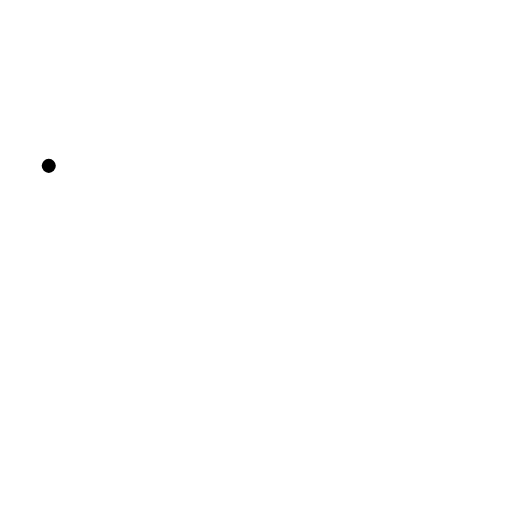
t = 0.00 s
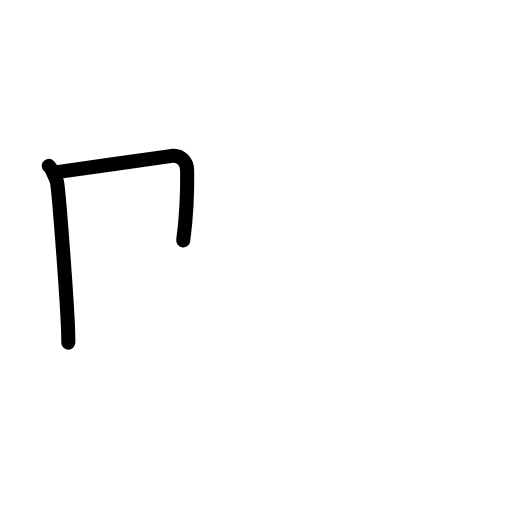
t = 1.63 s
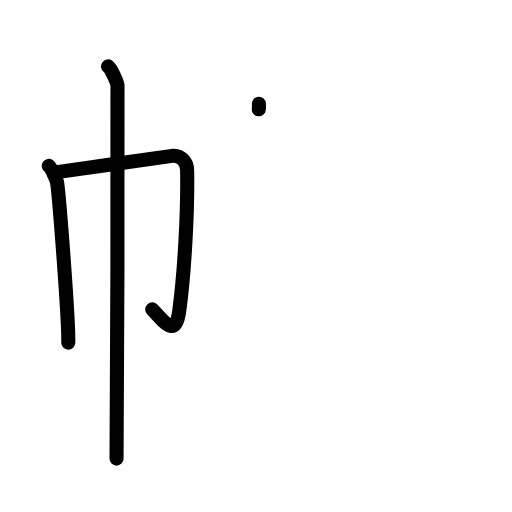
t = 3.25 s
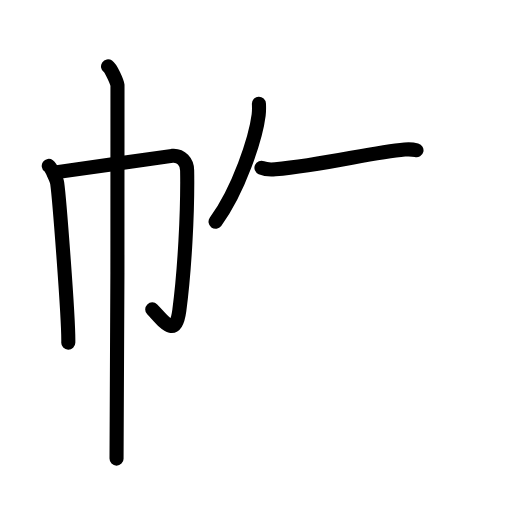
t = 4.83 s
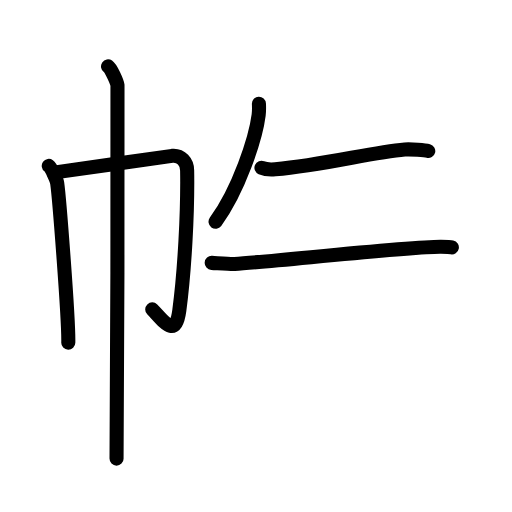
t = 5.83 s
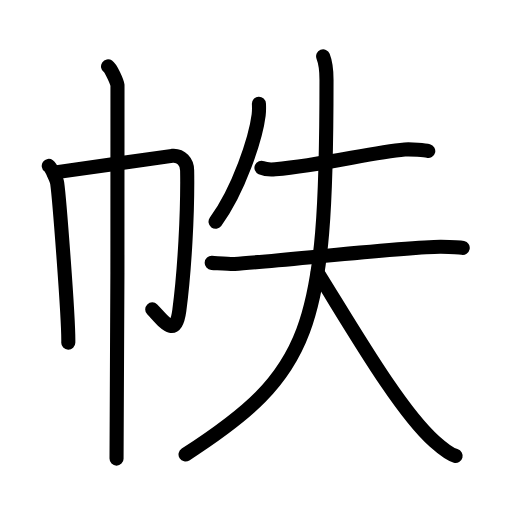
t = 8.00 s

The animated SVG that drew these frames (rendered in a browser with its animation timeline set to each time). Animation: 27 SMIL elements (animate=27); one cycle of 8.00 s.

<?xml version="1.0" encoding="UTF-8"?>
<!--
AniKanjiVG is licensed by CC-BY-SA Paul C. Sommerhoff (https://bitbucket.org/sommerhoff/anikanjivg).
AniKanjiVG uses KanjiVG which is licensed by CC-BY-SA Ulrich Apel (http://kanjivg.tagaini.net).
See also http://creativecommons.org/licenses/by-sa/3.0/
-->
<svg xmlns:kvg='http://kanjivg.tagaini.net' xmlns='http://www.w3.org/2000/svg' width='109' height='109' viewBox='0 0 109 109' style='fill:none;stroke:#000000;stroke-width:3;stroke-linecap:round;stroke-linejoin:round;' id="kvg:kanji_05e19"><g id="kvg:05e19" kvg:element="帙"><g id="kvg:05e19-g1" kvg:element="巾" kvg:position="left" kvg:radical="general"><path id="kvg:05e19-s1" kvg:type="㇑" d="M10.38,35.31c0.54,0.39,1.69,2.92,1.8,3.7c0.43,3.08,2.47,29.06,2.36,33.93"><animate attributeName="d" begin="0.0s" dur="0.5s" from="M10.38,35.31C10.38,35.31,10.38,35.31,10.38,35.31" to="M10.38,35.31c0.54,0.39,1.69,2.92,1.8,3.7" />
<animate attributeName="d" begin="0.5s" dur="0.5s" from="M10.38,35.31c0.54,0.39,1.69,2.92,1.8,3.7c0,0,0,0,0,0,0" to="M10.38,35.31c0.54,0.39,1.69,2.92,1.8,3.7c0.43,3.08,2.47,29.06,2.36,33.93" />
</path>
<path id="kvg:05e19-s2" kvg:type="㇆a" d="M11.41,36.75c2.22-0.27,23.57-3.41,25.23-3.57c1.95-0.19,3.17,1.34,3.2,3.07c0.15,8.75-0.54,21.35-1.67,29.89c-0.82,6.14-3.41,2.12-5.76-0.27"><animate attributeName="d" begin="1.0s" dur="0.25s" from="M11.41,36.75C11.41,36.75,11.41,36.75,11.41,36.75" to="M11.41,36.75c2.22-0.27,23.57-3.41,25.23-3.57" />
<animate attributeName="d" begin="1.25s" dur="0.25s" from="M11.41,36.75c2.22-0.27,23.57-3.41,25.23-3.57c0,0,0,0,0,0,0" to="M11.41,36.75c2.22-0.27,23.57-3.41,25.23-3.57c1.95-0.19,3.17,1.34,3.2,3.07" />
<animate attributeName="d" begin="1.5s" dur="0.25s" from="M11.41,36.75c2.22-0.27,23.57-3.41,25.23-3.57c1.95-0.19,3.17,1.34,3.2,3.07c0,0,0,0,0,0,0" to="M11.41,36.75c2.22-0.27,23.57-3.41,25.23-3.57c1.95-0.19,3.17,1.34,3.2,3.07c0.15,8.75-0.54,21.35-1.67,29.89" />
<animate attributeName="d" begin="1.75s" dur="0.25s" from="M11.41,36.75c2.22-0.27,23.57-3.41,25.23-3.57c1.95-0.19,3.17,1.34,3.2,3.07c0.15,8.75-0.54,21.35-1.67,29.89c0,0,0,0,0,0,0" to="M11.41,36.75c2.22-0.27,23.57-3.41,25.23-3.57c1.95-0.19,3.17,1.34,3.2,3.07c0.15,8.75-0.54,21.35-1.67,29.89c-0.82,6.14-3.41,2.12-5.76-0.27" />
<animate attributeName="d" begin="0s" dur="1.0s" from="M-100,-100" to="M-100,-100" />
</path>
<path id="kvg:05e19-s3" kvg:type="㇑" d="M23,14.13c0.61,0.42,1.89,3.18,2.01,4.03c0.12,0.85-0.08,74.16-0.2,79.47"><animate attributeName="d" begin="2.0s" dur="0.5s" from="M23,14.13C23,14.13,23,14.13,23,14.13" to="M23,14.13c0.61,0.42,1.89,3.18,2.01,4.03" />
<animate attributeName="d" begin="2.5s" dur="0.5s" from="M23,14.13c0.61,0.42,1.89,3.18,2.01,4.03c0,0,0,0,0,0,0" to="M23,14.13c0.61,0.42,1.89,3.18,2.01,4.03c0.12,0.85-0.08,74.16-0.2,79.47" />
<animate attributeName="d" begin="0s" dur="2.0s" from="M-100,-100" to="M-100,-100" />
</path>
</g>
<g id="kvg:05e19-g2" kvg:element="失" kvg:position="right"><g id="kvg:05e19-g3" kvg:element="丿"><path id="kvg:05e19-s4" kvg:type="㇒" d="M55.12,22.08c0.03,0.59,0.05,1.53-0.05,2.38c-0.63,5.01-4.24,16.01-9.18,22.74"><animate attributeName="d" begin="3.0s" dur="0.5s" from="M55.12,22.08C55.12,22.08,55.12,22.08,55.12,22.08" to="M55.12,22.08c0.03,0.59,0.05,1.53-0.05,2.38" />
<animate attributeName="d" begin="3.5s" dur="0.5s" from="M55.12,22.08c0.03,0.59,0.05,1.53-0.05,2.38c0,0,0,0,0,0,0" to="M55.12,22.08c0.03,0.59,0.05,1.53-0.05,2.38c-0.63,5.01-4.24,16.01-9.18,22.74" />
<animate attributeName="d" begin="0s" dur="3.0s" from="M-100,-100" to="M-100,-100" />
</path>
</g>
<g id="kvg:05e19-g4" kvg:element="夫"><path id="kvg:05e19-s5" kvg:type="㇐" d="M55.66,35.72c0.76,0.33,2.15,0.4,2.93,0.33c10.56-0.94,20.45-3.62,27.58-4.22c1.27-0.11,4.37,0.16,5,0.32"><animate attributeName="d" begin="4.0s" dur="0.3333333333333333s" from="M55.66,35.72C55.66,35.72,55.66,35.72,55.66,35.72" to="M55.66,35.72c0.76,0.33,2.15,0.4,2.93,0.33" />
<animate attributeName="d" begin="4.333333333333333s" dur="0.3333333333333333s" from="M55.66,35.72c0.76,0.33,2.15,0.4,2.93,0.33c0,0,0,0,0,0,0" to="M55.66,35.72c0.76,0.33,2.15,0.4,2.93,0.33c10.56-0.94,20.45-3.62,27.58-4.22" />
<animate attributeName="d" begin="4.666666666666667s" dur="0.3333333333333333s" from="M55.66,35.72c0.76,0.33,2.15,0.4,2.93,0.33c10.56-0.94,20.45-3.62,27.58-4.22c0,0,0,0,0,0,0" to="M55.66,35.72c0.76,0.33,2.15,0.4,2.93,0.33c10.56-0.94,20.45-3.62,27.58-4.22c1.27-0.11,4.37,0.16,5,0.32" />
<animate attributeName="d" begin="0s" dur="4.0s" from="M-100,-100" to="M-100,-100" />
</path>
<g id="kvg:05e19-g5" kvg:element="大"><path id="kvg:05e19-s6" kvg:type="㇐" d="M45.07,55.96c1.8,0.11,4.14,0.29,4.86,0.24c9.04-0.61,37.59-3.74,43.96-3.66c1.18,0.02,4.03,0.11,4.62,0.23"><animate attributeName="d" begin="5.0s" dur="0.3333333333333333s" from="M45.07,55.96C45.07,55.96,45.07,55.96,45.07,55.96" to="M45.07,55.96c1.8,0.11,4.14,0.29,4.86,0.24" />
<animate attributeName="d" begin="5.333333333333333s" dur="0.3333333333333333s" from="M45.07,55.96c1.8,0.11,4.14,0.29,4.86,0.24c0,0,0,0,0,0,0" to="M45.07,55.96c1.8,0.11,4.14,0.29,4.86,0.24c9.04-0.61,37.59-3.74,43.96-3.66" />
<animate attributeName="d" begin="5.666666666666667s" dur="0.3333333333333333s" from="M45.07,55.96c1.8,0.11,4.14,0.29,4.86,0.24c9.04-0.61,37.59-3.74,43.96-3.66c0,0,0,0,0,0,0" to="M45.07,55.96c1.8,0.11,4.14,0.29,4.86,0.24c9.04-0.61,37.59-3.74,43.96-3.66c1.18,0.02,4.03,0.11,4.62,0.23" />
<animate attributeName="d" begin="0s" dur="5.0s" from="M-100,-100" to="M-100,-100" />
</path>
<path id="kvg:05e19-s7" kvg:type="㇒" d="M68.79,12c0.52,1.3,0.72,2.5,0.72,5.01c0,53.29-3.25,62.46-30.01,79.74"><animate attributeName="d" begin="6.0s" dur="0.5s" from="M68.79,12C68.79,12,68.79,12,68.79,12" to="M68.79,12c0.52,1.3,0.72,2.5,0.72,5.01" />
<animate attributeName="d" begin="6.5s" dur="0.5s" from="M68.79,12c0.52,1.3,0.72,2.5,0.72,5.01c0,0,0,0,0,0,0" to="M68.79,12c0.52,1.3,0.72,2.5,0.72,5.01c0,53.29-3.25,62.46-30.01,79.74" />
<animate attributeName="d" begin="0s" dur="6.0s" from="M-100,-100" to="M-100,-100" />
</path>
<path id="kvg:05e19-s8" kvg:type="㇏" d="M67.64,58.09c7.42,11.89,17.48,29.35,24.87,35.9c2.15,1.91,3.6,2.83,4.49,3.07"><animate attributeName="d" begin="7.0s" dur="0.5s" from="M67.64,58.09C67.64,58.09,67.64,58.09,67.64,58.09" to="M67.64,58.09c7.42,11.89,17.48,29.35,24.87,35.9" />
<animate attributeName="d" begin="7.5s" dur="0.5s" from="M67.64,58.09c7.42,11.89,17.48,29.35,24.87,35.9c0,0,0,0,0,0,0" to="M67.64,58.09c7.42,11.89,17.48,29.35,24.87,35.9c2.15,1.91,3.6,2.83,4.49,3.07" />
<animate attributeName="d" begin="0s" dur="7.0s" from="M-100,-100" to="M-100,-100" />
</path>
</g>
</g>
</g>
</g>
</svg>
